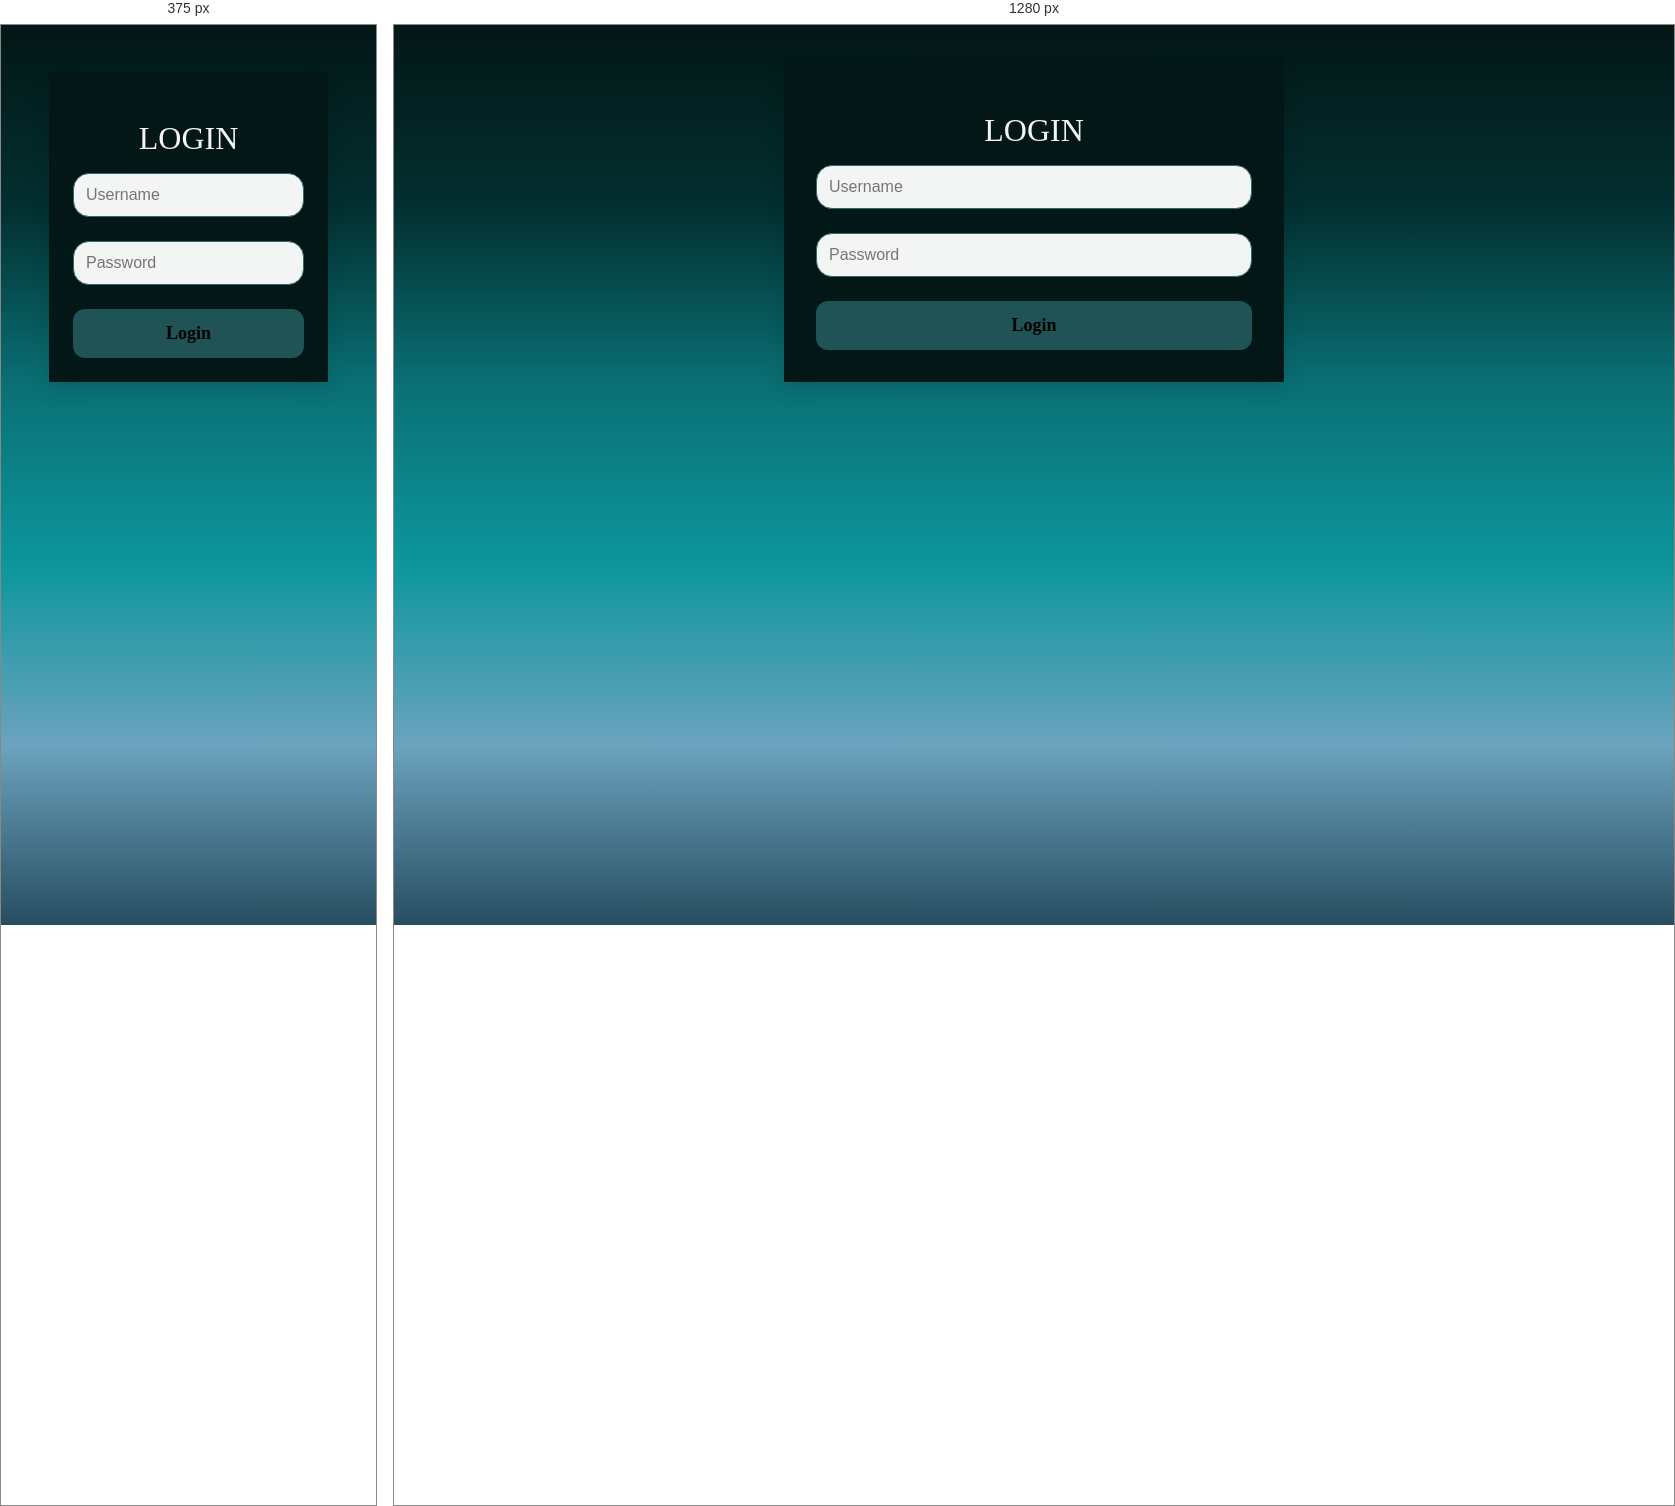
Rendered at 375 px and 1280 px, left to right.

<!-- file: login.html -->
<!DOCTYPE html>
<html lang="en">
<head>
    <meta charset="UTF-8">
    <meta name="viewport" content="width=device-width, initial-scale=1.0">
    <title>Create Profile</title>
    <link rel="stylesheet" href="login.css">
    <link
    href="https://cdn.jsdelivr.net/npm/remixicon@4.5.0/fonts/remixicon.css"
    rel="stylesheet"
/>
</head>
<body>
    <div id="wrapper">
        <div class="container">
            <div class="form-container">
                <div class="Home">
                    <a href="http://127.0.0.1:5500/index.html" class="box1"><i class="ri-home-2-fill"></i></a>
                </div>
                <h1>LOGIN</h1>
                <form action="#" method="post">
                    <div class="textbox">
                        <input type="text" placeholder="Username" name="username" required>
                    </div>

                    <div class="textbox">
                        <input type="password" placeholder="Password" name="password" required>
                    </div>

                
                    <button type="submit"class="btn" >
                        
                        <a href="profile1.html">Login</a>
                    </button>
        
                </form>
            </div>
        </div>
    </div>
</body>
</html>

/* @media block from login.css */
@media (max-width: 600px) {
    .container {
        margin: 1rem;
        padding: 1.5rem;
    }
}